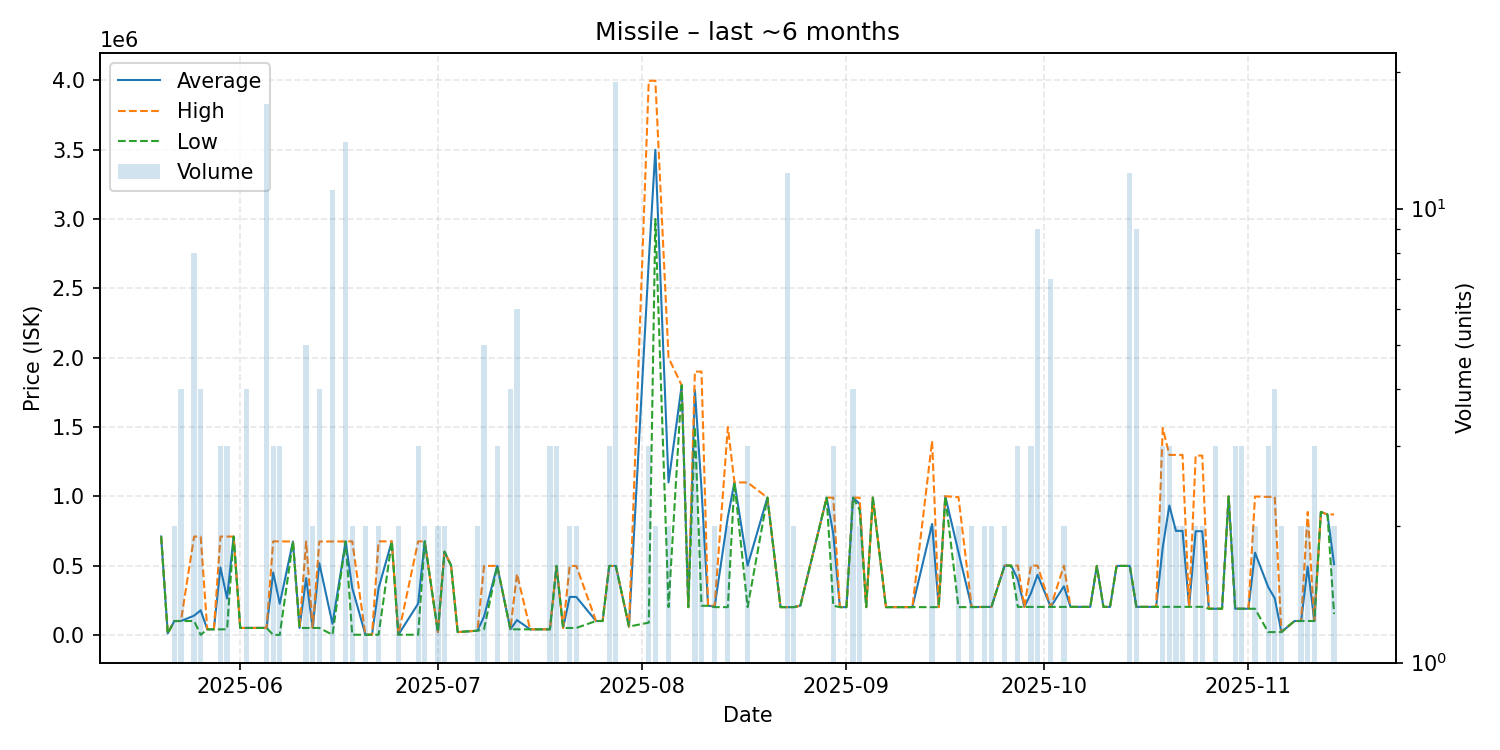

The file beside this chart, header and first rows:
date, average, highest, lowest, order_count, volume
2025-05-20, 709400, 709400, 709400, 1, 1
2025-05-21, 10010, 10010, 10010, 1, 1
2025-05-22, 100000, 100000, 100000, 2, 2
2025-05-23, 100000, 100000, 100000, 1, 4
2025-05-25, 138650, 709200, 100000, 3, 8
2025-05-26, 177250, 709000, 0.01, 3, 4
2025-05-27, 40000, 40000, 40000, 1, 1
2025-05-28, 40000, 40000, 40000, 1, 1
2025-05-29, 486003, 709000, 40010, 2, 3
2025-05-30, 263007, 709000, 40010, 2, 3
2025-05-31, 709000, 709000, 709000, 1, 1
2025-06-01, 50010, 50010, 50010, 1, 1
2025-06-02, 50010, 50010, 50010, 4, 4
2025-06-05, 50476, 51000, 50010, 2, 17
2025-06-06, 449700, 674550, 0.02, 3, 3
2025-06-07, 224767, 674300, 0.03, 3, 3
2025-06-09, 673300, 673300, 673300, 1, 1
2025-06-10, 50000, 50000, 50000, 1, 1
2025-06-11, 409320, 673300, 50000, 5, 5
2025-06-12, 50000, 50000, 50000, 2, 2
2025-06-13, 517525, 673400, 50000, 3, 4
2025-06-15, 79928, 673200, 1001, 3, 11
2025-06-17, 673521, 673700, 673200, 5, 14
2025-06-18, 337950, 674900, 1001, 2, 2
2025-06-20, 1001, 1001, 1001, 2, 2
2025-06-21, 1001, 1001, 1001, 1, 1
2025-06-22, 337801, 674600, 1002, 2, 2
2025-06-24, 674600, 674600, 674600, 1, 1
2025-06-25, 1001, 1001, 1001, 2, 2
2025-06-28, 225467, 674400, 1001, 3, 3
2025-06-29, 674450, 674500, 674400, 2, 2
2025-07-01, 20000, 20000, 20000, 1, 2
2025-07-02, 599900, 599900, 599900, 2, 2
2025-07-03, 499900, 499900, 499900, 1, 1
2025-07-04, 20010, 20010, 20010, 1, 1
2025-07-07, 30010, 30010, 30010, 2, 2
2025-07-08, 131480, 497400, 40000, 2, 5
2025-07-10, 497400, 497400, 497400, 2, 3
2025-07-12, 40000, 40000, 40000, 1, 4
2025-07-13, 106683, 440100, 40000, 2, 6
2025-07-15, 40000, 40000, 40000, 1, 1
2025-07-16, 40000, 40000, 40000, 1, 1
2025-07-18, 40000, 40000, 40000, 3, 3
2025-07-19, 497300, 497300, 497300, 3, 3
2025-07-20, 50000, 50000, 50000, 1, 1
2025-07-21, 273600, 497200, 50000, 2, 2
2025-07-22, 273600, 497200, 50000, 2, 2
2025-07-25, 100000, 100000, 100000, 1, 1
2025-07-26, 100000, 100000, 100000, 1, 1
2025-07-27, 496967, 497000, 496900, 3, 3
2025-07-28, 497184, 497300, 497100, 12, 19
2025-07-30, 60000, 60000, 60000, 1, 1
2025-08-02, 2693700, 3996500, 88100, 3, 3
2025-08-03, 3498500, 3997000, 3000000, 2, 2
2025-08-05, 1099500, 1999000, 200000, 2, 2
2025-08-07, 1800000, 1800000, 1800000, 1, 1
2025-08-08, 200000, 200000, 200000, 1, 1
2025-08-09, 1766000, 1899000, 1500000, 3, 3
2025-08-10, 1054500, 1899000, 210000, 2, 2
2025-08-11, 210000, 210000, 210000, 1, 1
... 71 more rows
